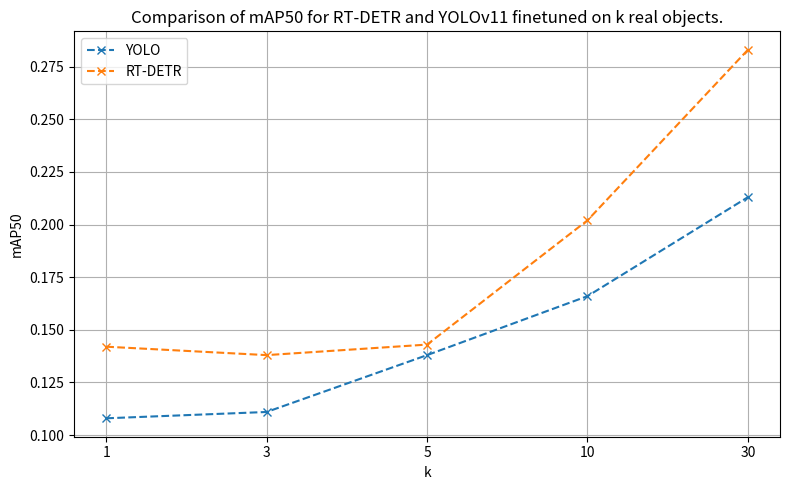

Write Python code to recreate this figure.
import matplotlib.pyplot as plt

# Data
k_values = [1, 3, 5, 10, 30]

yolo = [0.108, 0.111, 0.138, 0.166, 0.213]
rtdetr = [0.142, 0.138, 0.143, 0.202, 0.283]

# Create evenly spaced positions for x-axis
x = range(len(k_values))   # [0,1,2,3]

plt.figure(figsize=(8, 5))

plt.plot(x, yolo, marker='x', linestyle='--', label="YOLO")
plt.plot(x, rtdetr, marker='x', linestyle='--',label="RT-DETR")

# Replace x-axis numbers with actual k labels
plt.xticks(x, k_values)

plt.title("Comparison of mAP50 for RT-DETR and YOLOv11 finetuned on k real objects.")
plt.xlabel("k")
plt.ylabel("mAP50")
plt.grid(True)
plt.legend()

plt.tight_layout()
plt.show()
